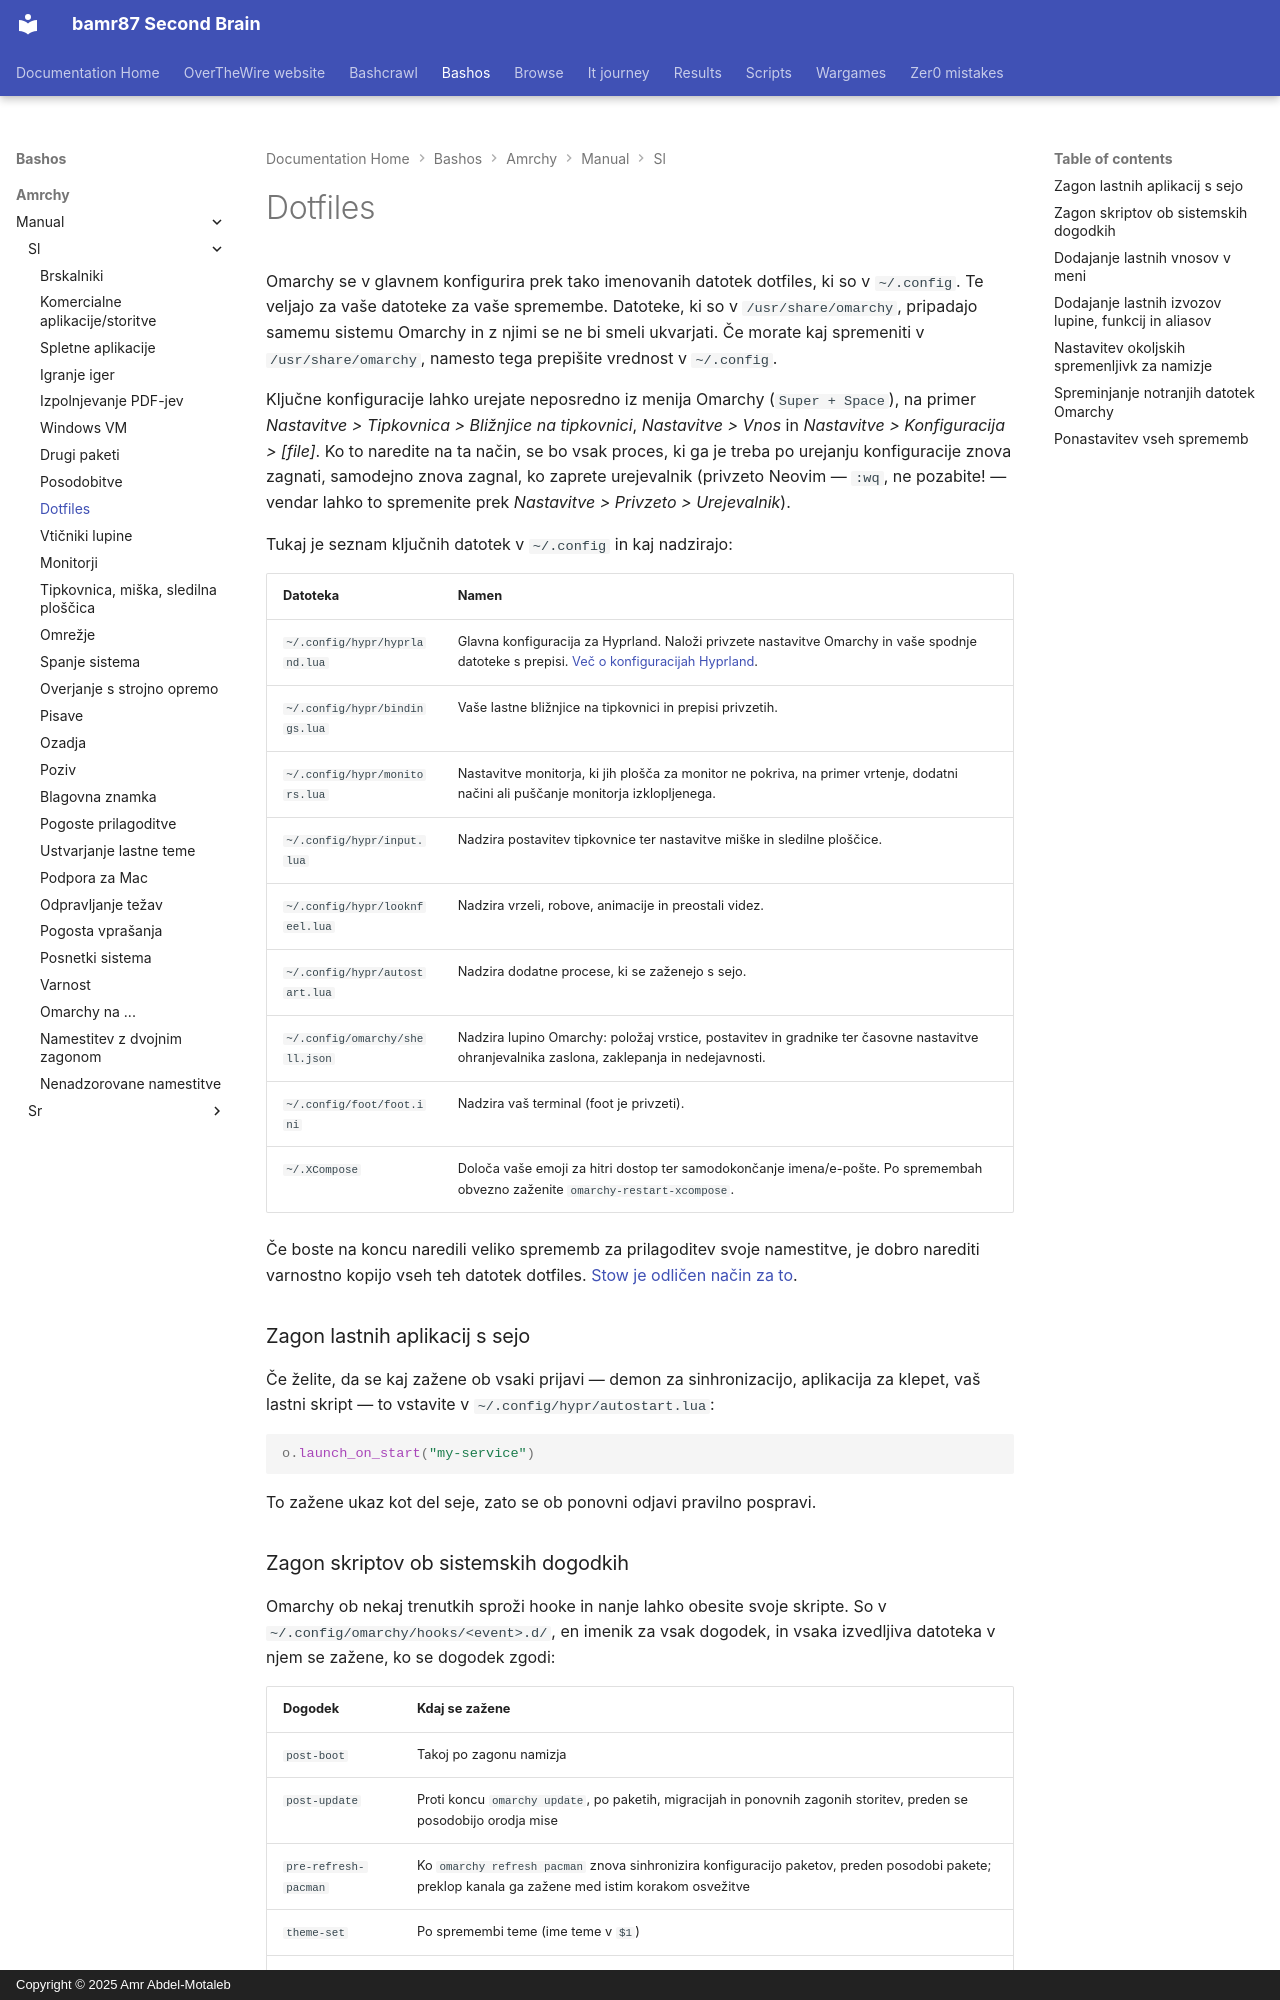

repository: bamr87/README · page: bashos/amrchy/manual/sl/31-dotfiles/index.html · generator: mkdocs · copyright: Copyright © 2025 Amr Abdel-Motaleb

---
source_file: amrchy/manual/sl/31-dotfiles.md
source_repo: bamr87/bashos
source_url: https://github.com/bamr87/bashos/blob/main/amrchy/manual/sl/31-dotfiles.md
title: Dotfiles
---
# Dotfiles

Omarchy se v glavnem konfigurira prek tako imenovanih datotek dotfiles, ki so v `~/.config`. Te veljajo za vaše datoteke za vaše spremembe. Datoteke, ki so v `/usr/share/omarchy`, pripadajo samemu sistemu Omarchy in z njimi se ne bi smeli ukvarjati. Če morate kaj spremeniti v `/usr/share/omarchy`, namesto tega prepišite vrednost v `~/.config`.

Ključne konfiguracije lahko urejate neposredno iz menija Omarchy (`Super + Space`), na primer _Nastavitve > Tipkovnica > Bližnjice na tipkovnici_, _Nastavitve > Vnos_ in _Nastavitve > Konfiguracija > [file]_. Ko to naredite na ta način, se bo vsak proces, ki ga je treba po urejanju konfiguracije znova zagnati, samodejno znova zagnal, ko zaprete urejevalnik (privzeto Neovim — `:wq`, ne pozabite! — vendar lahko to spremenite prek _Nastavitve > Privzeto > Urejevalnik_).

Tukaj je seznam ključnih datotek v `~/.config` in kaj nadzirajo:

| Datoteka                  | Namen              |
| ----------------------- | --------------------- |
| `~/.config/hypr/hyprland.lua` | Glavna konfiguracija za Hyprland. Naloži privzete nastavitve Omarchy in vaše spodnje datoteke s prepisi. [Več o konfiguracijah Hyprland](https://wiki.hypr.land/Configuring/).  |
| `~/.config/hypr/bindings.lua` | Vaše lastne bližnjice na tipkovnici in prepisi privzetih. |
| `~/.config/hypr/monitors.lua` | Nastavitve monitorja, ki jih plošča za monitor ne pokriva, na primer vrtenje, dodatni načini ali puščanje monitorja izklopljenega. |
| `~/.config/hypr/input.lua` | Nadzira postavitev tipkovnice ter nastavitve miške in sledilne ploščice. |
| `~/.config/hypr/looknfeel.lua` | Nadzira vrzeli, robove, animacije in preostali videz. |
| `~/.config/hypr/autostart.lua` | Nadzira dodatne procese, ki se zaženejo s sejo. |
| `~/.config/omarchy/shell.json` | Nadzira lupino Omarchy: položaj vrstice, postavitev in gradnike ter časovne nastavitve ohranjevalnika zaslona, zaklepanja in nedejavnosti. |
| `~/.config/foot/foot.ini` | Nadzira vaš terminal (foot je privzeti). |
| `~/.XCompose` | Določa vaše emoji za hitri dostop ter samodokončanje imena/e-pošte. Po spremembah obvezno zaženite `omarchy-restart-xcompose`. |

Če boste na koncu naredili veliko sprememb za prilagoditev svoje namestitve, je dobro narediti varnostno kopijo vseh teh datotek dotfiles. [Stow je odličen način za to](https://www.youtube.com/watch?v=NoFiYOqnC4o).

### Zagon lastnih aplikacij s sejo

Če želite, da se kaj zažene ob vsaki prijavi — demon za sinhronizacijo, aplikacija za klepet, vaš lastni skript — to vstavite v `~/.config/hypr/autostart.lua`:

```lua
o.launch_on_start("my-service")
```

To zažene ukaz kot del seje, zato se ob ponovni odjavi pravilno pospravi.
